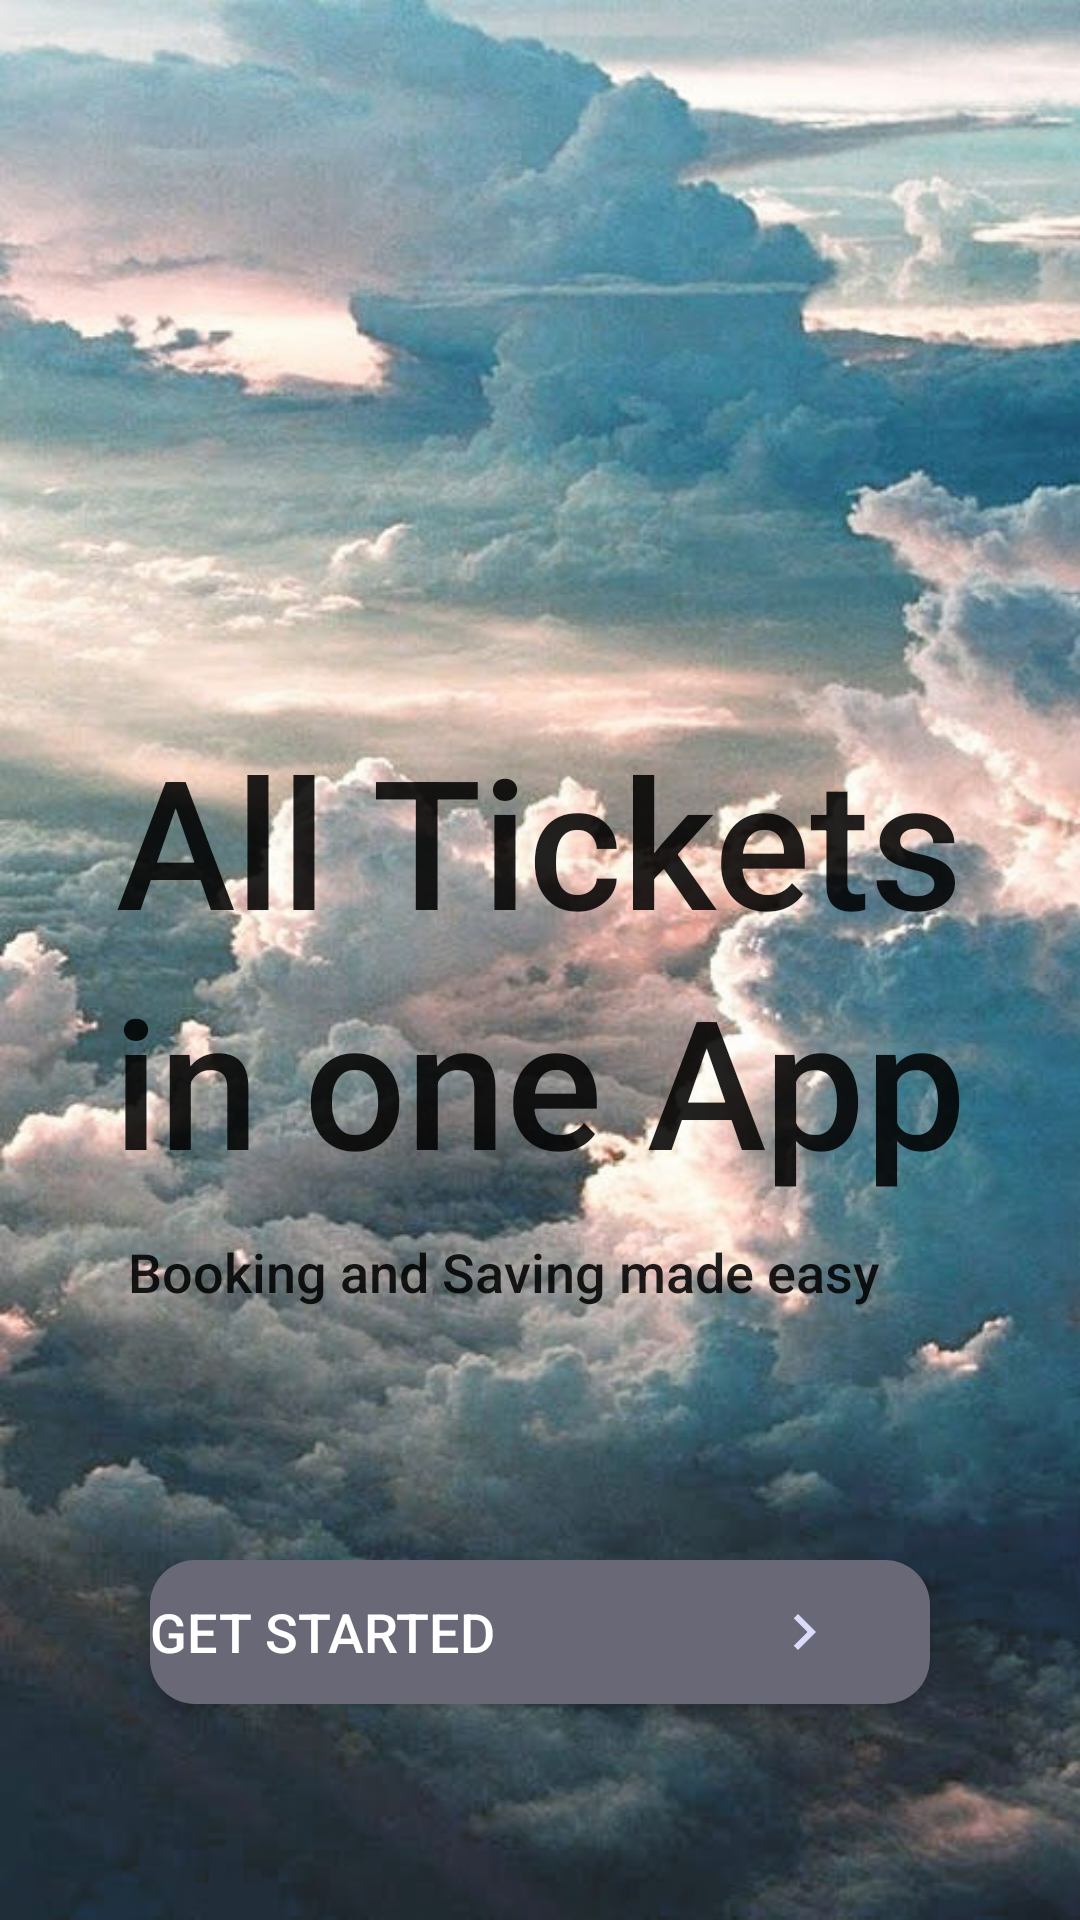

Layout XML and referenced resources for this Android screen:
<!-- AndroidManifest.xml: application theme Theme.VerticalTickets -->
<!-- res/layout/activity_main.xml -->
<?xml version="1.0" encoding="utf-8"?>
<androidx.constraintlayout.widget.ConstraintLayout xmlns:android="http://schemas.android.com/apk/res/android"
    xmlns:app="http://schemas.android.com/apk/res-auto"
    xmlns:tools="http://schemas.android.com/tools"
    android:layout_width="match_parent"
    android:layout_height="match_parent"
    android:background="@drawable/backgroundcloud"
    tools:context=".MainActivity">

    <TextView
        android:id="@+id/textView2"
        android:layout_width="wrap_content"
        android:layout_height="wrap_content"
        android:text="All Tickets"
        android:textAppearance="@style/TextAppearance.AppCompat.Body2"
        android:textSize="60sp"
        app:layout_constraintBottom_toTopOf="@+id/textView3"
        app:layout_constraintEnd_toEndOf="parent"
        app:layout_constraintStart_toStartOf="parent" />

    <TextView
        android:id="@+id/textView3"
        android:layout_width="wrap_content"
        android:layout_height="wrap_content"
        android:layout_marginBottom="12dp"
        android:text="in one App"
        android:textAppearance="@style/TextAppearance.AppCompat.Body2"
        android:textSize="60sp"
        app:layout_constraintBottom_toTopOf="@+id/textView4"
        app:layout_constraintEnd_toEndOf="parent"
        app:layout_constraintStart_toStartOf="parent" />

    <TextView
        android:id="@+id/textView4"
        android:layout_width="wrap_content"
        android:layout_height="wrap_content"
        android:layout_marginBottom="84dp"
        android:text="Booking and Saving made easy  "
        android:textAppearance="@style/TextAppearance.AppCompat.Body2"
        android:textSize="18sp"
        app:layout_constraintBottom_toTopOf="@+id/button"
        app:layout_constraintEnd_toEndOf="parent"
        app:layout_constraintHorizontal_bias="0.421"
        app:layout_constraintStart_toStartOf="parent" />

    <Button
        android:id="@+id/button"
        android:layout_width="match_parent"
        android:layout_height="wrap_content"
        android:layout_marginLeft="50dp"
        android:layout_marginRight="50dp"
        android:layout_marginBottom="72dp"
        android:background="@drawable/button"
        android:drawableRight="@drawable/ic_baseline_navigate_next_blue"
        android:gravity="fill_vertical"
        android:onClick="Transfer"
        android:paddingRight="30dp"
        android:text="Get Started"
        android:textColor="#FFFFFF"
        android:textSize="18sp"
        app:backgroundTint="#696877"
        app:layout_constraintBottom_toBottomOf="parent"
        app:layout_constraintEnd_toEndOf="parent"
        app:layout_constraintStart_toStartOf="parent" />

    <ImageView
        android:id="@+id/imageView"
        android:layout_width="339dp"
        android:layout_height="271dp"
        android:layout_marginTop="50dp"
        app:layout_constraintBottom_toTopOf="@+id/textView2"
        app:layout_constraintEnd_toEndOf="parent"
        app:layout_constraintStart_toStartOf="parent"
        app:layout_constraintTop_toTopOf="parent"
        app:srcCompat="@drawable/kisspng_airplane_aircraft_clip_art_portable_network_graphi_flying_plane_png_photos_png_5ba3da52e6fab1_0634090515374649149461" />

</androidx.constraintlayout.widget.ConstraintLayout>
<!-- resources referenced by this layout -->
<resources>
  <!-- drawable backgroundcloud: jpg bitmap (drawable, 97034 bytes) -->
  <!-- drawable button (drawable) -->
  <?xml version="1.0" encoding="utf-8"?>
  <shape xmlns:android="http://schemas.android.com/apk/res/android">
      <solid android:color="#555365" ></solid>
      <solid android:drawableRight="@drawable/ic_bnavigate"></solid>
      <corners
          android:topLeftRadius="15dp"
          android:topRightRadius="15dp"
          android:bottomLeftRadius="15dp"
          android:bottomRightRadius="15dp"
  
  
          />
  
  </shape>
  <!-- drawable ic_baseline_navigate_next_blue (drawable) -->
  <vector android:height="24dp" android:tint="#DBDCFC"
      android:viewportHeight="24" android:viewportWidth="24"
      android:width="24dp" xmlns:android="http://schemas.android.com/apk/res/android">
      <path android:fillColor="@android:color/white" android:pathData="M10,6L8.59,7.41 13.17,12l-4.58,4.59L10,18l6,-6z"/>
  </vector>
  <style name="Theme.VerticalTickets" parent="Theme.MaterialComponents.DayNight.NoActionBar">
          
          <item name="colorPrimary">@color/purple_500</item>
          <item name="colorPrimaryVariant">@color/purple_700</item>
          <item name="colorOnPrimary">@color/white</item>
          
          <item name="colorSecondary">@color/teal_200</item>
          <item name="colorSecondaryVariant">@color/teal_700</item>
          <item name="colorOnSecondary">@color/black</item>
          
  
          
      </style>
  <!-- drawable ic_bnavigate (drawable) -->
  <vector android:height="35dp" android:tint="#E2E4FF"
      android:viewportHeight="24" android:viewportWidth="24"
      android:width="35dp" xmlns:android="http://schemas.android.com/apk/res/android">
      <path android:fillColor="@android:color/white" android:pathData="M10,6L8.59,7.41 13.17,12l-4.58,4.59L10,18l6,-6z"/>
  </vector>
  <color name="purple_500">#FF6200EE</color>
  <color name="purple_700">#FF3700B3</color>
  <color name="white">#FFFFFFFF</color>
  <color name="teal_200">#FF03DAC5</color>
  <color name="teal_700">#FF018786</color>
  <color name="black">#FF000000</color>
</resources>
